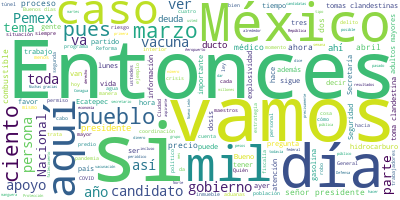

Source data for this figure (header and first rows):
Participante, Texto, Sentimiento, Palabras, Dia, Mes, Anio
PRESIDENTE ANDRES MANUEL LOPEZ OBRADOR, Buenos días., 0.0, 2, 09, 04, 2021
PRESIDENTE ANDRES MANUEL LOPEZ OBRADOR, Bueno, vamos a iniciar la conferencia de…, 0.0, 98, 09, 04, 2021
PRESIDENTE ANDRES MANUEL LOPEZ OBRADOR, También vamos a informar sobre tomas cla…, 0.0, 78, 09, 04, 2021
PRESIDENTE ANDRES MANUEL LOPEZ OBRADOR, Es importante que se sepa, incluso los q…, 0.0, 48, 09, 04, 2021
PRESIDENTE ANDRES MANUEL LOPEZ OBRADOR, Y también los dueños de los predios debe…, 0.0, 47, 09, 04, 2021
PRESIDENTE ANDRES MANUEL LOPEZ OBRADOR, Entonces, que lo sepan porque no es: ‘Yo…, 0.0, 69, 09, 04, 2021
PRESIDENTE ANDRES MANUEL LOPEZ OBRADOR, Entonces, que lo sepan para que no piens…, 0.0, 42, 09, 04, 2021
PRESIDENTE ANDRES MANUEL LOPEZ OBRADOR, También vamos a informar, porque ustedes…, 0.0, 34, 09, 04, 2021
PRESIDENTE ANDRES MANUEL LOPEZ OBRADOR, Y termino pues enviando un pésame a fami…, 0.0, 36, 09, 04, 2021
PRESIDENTE ANDRES MANUEL LOPEZ OBRADOR, Y también, porque se fue pasando el tiem…, 0.0, 85, 09, 04, 2021
PRESIDENTE ANDRES MANUEL LOPEZ OBRADOR, Ahora sí, empezamos, si les parece, con …, 0.0, 9, 09, 04, 2021
ROSA ICELA RODRIGUEZ VELAZQUEZ, Con su permiso, señor presidente, licenc…, 0.0, 10, 09, 04, 2021
ROSA ICELA RODRIGUEZ VELAZQUEZ, Muy buenos días compañeras y compañeros …, 0.0, 20, 09, 04, 2021
ROSA ICELA RODRIGUEZ VELAZQUEZ, El día de hoy vamos a exponer los result…, 0.0, 33, 09, 04, 2021
ROSA ICELA RODRIGUEZ VELAZQUEZ, Desde esa fecha, la Secretaría de Seguri…, 0.0, 63, 09, 04, 2021
ROSA ICELA RODRIGUEZ VELAZQUEZ, El asunto que más nos ha ocupado es el d…, 0.0, 38, 09, 04, 2021
ROSA ICELA RODRIGUEZ VELAZQUEZ, Todos los aspirantes a los más de 21 mil…, 0.0, 63, 09, 04, 2021
ROSA ICELA RODRIGUEZ VELAZQUEZ, Sabemos que en algunas partes del país e…, 0.0, 29, 09, 04, 2021
ROSA ICELA RODRIGUEZ VELAZQUEZ, Para implementar esta estrategia también…, 0.0, 50, 09, 04, 2021
ROSA ICELA RODRIGUEZ VELAZQUEZ, Recordar a candidatos y candidatas que t…, 0.0, 92, 09, 04, 2021
ROSA ICELA RODRIGUEZ VELAZQUEZ, Los candidatos y candidatas a gubernatur…, 0.0, 45, 09, 04, 2021
ROSA ICELA RODRIGUEZ VELAZQUEZ, Cada caso es diferente y requiere atenci…, 0.0, 83, 09, 04, 2021
ROSA ICELA RODRIGUEZ VELAZQUEZ, En este tiempo se han atendido 117 aspir…, 0.0, 47, 09, 04, 2021
ROSA ICELA RODRIGUEZ VELAZQUEZ, En coordinación con las autoridades esta…, 0.0, 38, 09, 04, 2021
ROSA ICELA RODRIGUEZ VELAZQUEZ, Tenemos 10 casos graves relacionados con…, 0.0, 50, 09, 04, 2021
ROSA ICELA RODRIGUEZ VELAZQUEZ, Afortunadamente, no se trata de un probl…, 0.0, 45, 09, 04, 2021
ROSA ICELA RODRIGUEZ VELAZQUEZ, De los candidatos y candidatas atendidos…, 0.0, 31, 09, 04, 2021
ROSA ICELA RODRIGUEZ VELAZQUEZ, Tenemos, por ejemplo, el lamentable caso…, 0.0, 110, 09, 04, 2021
ROSA ICELA RODRIGUEZ VELAZQUEZ, Otro caso lamentable es el asesinato de …, 0.0, 60, 09, 04, 2021
ROSA ICELA RODRIGUEZ VELAZQUEZ, También es de destacar la detención reci…, 0.0, 52, 09, 04, 2021
ROSA ICELA RODRIGUEZ VELAZQUEZ, Como estos tres casos, esperemos que nin…, 0.0, 10, 09, 04, 2021
ROSA ICELA RODRIGUEZ VELAZQUEZ, Y, por cierto, que una buena noticia es …, 0.0, 78, 09, 04, 2021
ROSA ICELA RODRIGUEZ VELAZQUEZ, Decir, finalmente, que así como la delin…, 0.0, 87, 09, 04, 2021
ROSA ICELA RODRIGUEZ VELAZQUEZ, No, no, de ninguna manera se doblegará a…, 0.0, 19, 09, 04, 2021
ROSA ICELA RODRIGUEZ VELAZQUEZ, Muchas gracias por su atención., 0.0, 5, 09, 04, 2021
PRESIDENTE ANDRES MANUEL LOPEZ OBRADOR, Por favor, licenciada, para aclarar tamb…, 0.0, 6, 09, 04, 2021
OLGA SANCHEZ CORDERO, Si me ponen, por favor, las imágenes., 0.0, 7, 09, 04, 2021
OLGA SANCHEZ CORDERO, Recordarán ustedes que en días pasados e…, 0.0, 51, 09, 04, 2021
OLGA SANCHEZ CORDERO, La situación jurídica concretamente en r…, 0.0, 75, 09, 04, 2021
OLGA SANCHEZ CORDERO, Existen, como les decía yo, ya dos adole…, 0.0, 56, 09, 04, 2021
OLGA SANCHEZ CORDERO, En esta situación ya tenemos una ruta de…, 0.0, 107, 09, 04, 2021
OLGA SANCHEZ CORDERO, No hemos olvidado este caso, estamos pre…, 0.0, 22, 09, 04, 2021
OLGA SANCHEZ CORDERO, Y también comentarles que estos dos adol…, 0.0, 27, 09, 04, 2021
OLGA SANCHEZ CORDERO, Pero lo que yo comentaba con el señor pr…, 0.0, 90, 09, 04, 2021
OLGA SANCHEZ CORDERO, Que también quiero decir que muchas de e…, 0.0, 49, 09, 04, 2021
PRESIDENTE ANDRES MANUEL LOPEZ OBRADOR, Gracias, licenciada., 0.0, 2, 09, 04, 2021
PRESIDENTE ANDRES MANUEL LOPEZ OBRADOR, Bueno, vamos a pedirle a la licenciada L…, 0.0, 34, 09, 04, 2021
LAURA VELAZQUEZ ALZUA, Muchas gracias, señor presidente., 0.0, 4, 09, 04, 2021
LAURA VELAZQUEZ ALZUA, Muy buen día a todos y a todas., 0.0, 8, 09, 04, 2021
LAURA VELAZQUEZ ALZUA, Informo a usted, presidente, a la poblac…, 0.0, 55, 09, 04, 2021
LAURA VELAZQUEZ ALZUA, Afortunadamente, la coordinación muy pun…, 0.0, 41, 09, 04, 2021
LAURA VELAZQUEZ ALZUA, A lo largo de estos días de trabajo, fue…, 0.0, 41, 09, 04, 2021
LAURA VELAZQUEZ ALZUA, El lunes 29 de marzo Conagua emite un re…, 0.0, 37, 09, 04, 2021
LAURA VELAZQUEZ ALZUA, Se procedió al despliegue de personal de…, 0.0, 48, 09, 04, 2021
LAURA VELAZQUEZ ALZUA, De manera preventiva, Conagua cerró las …, 0.0, 36, 09, 04, 2021
LAURA VELAZQUEZ ALZUA, Una hora después se registra un índice d…, 0.0, 37, 09, 04, 2021
LAURA VELAZQUEZ ALZUA, A las 12:00 horas… A las 24:00 horas, pe…, 0.0, 22, 09, 04, 2021
LAURA VELAZQUEZ ALZUA, Para el día martes 30 de marzo Conagua r…, 0.0, 60, 09, 04, 2021
LAURA VELAZQUEZ ALZUA, El martes -seguimos 30 de marzo- se movi…, 0.0, 50, 09, 04, 2021
LAURA VELAZQUEZ ALZUA, Ese mismo día, Pemex inició trabajo de e…, 0.0, 38, 09, 04, 2021
... 326 more rows
